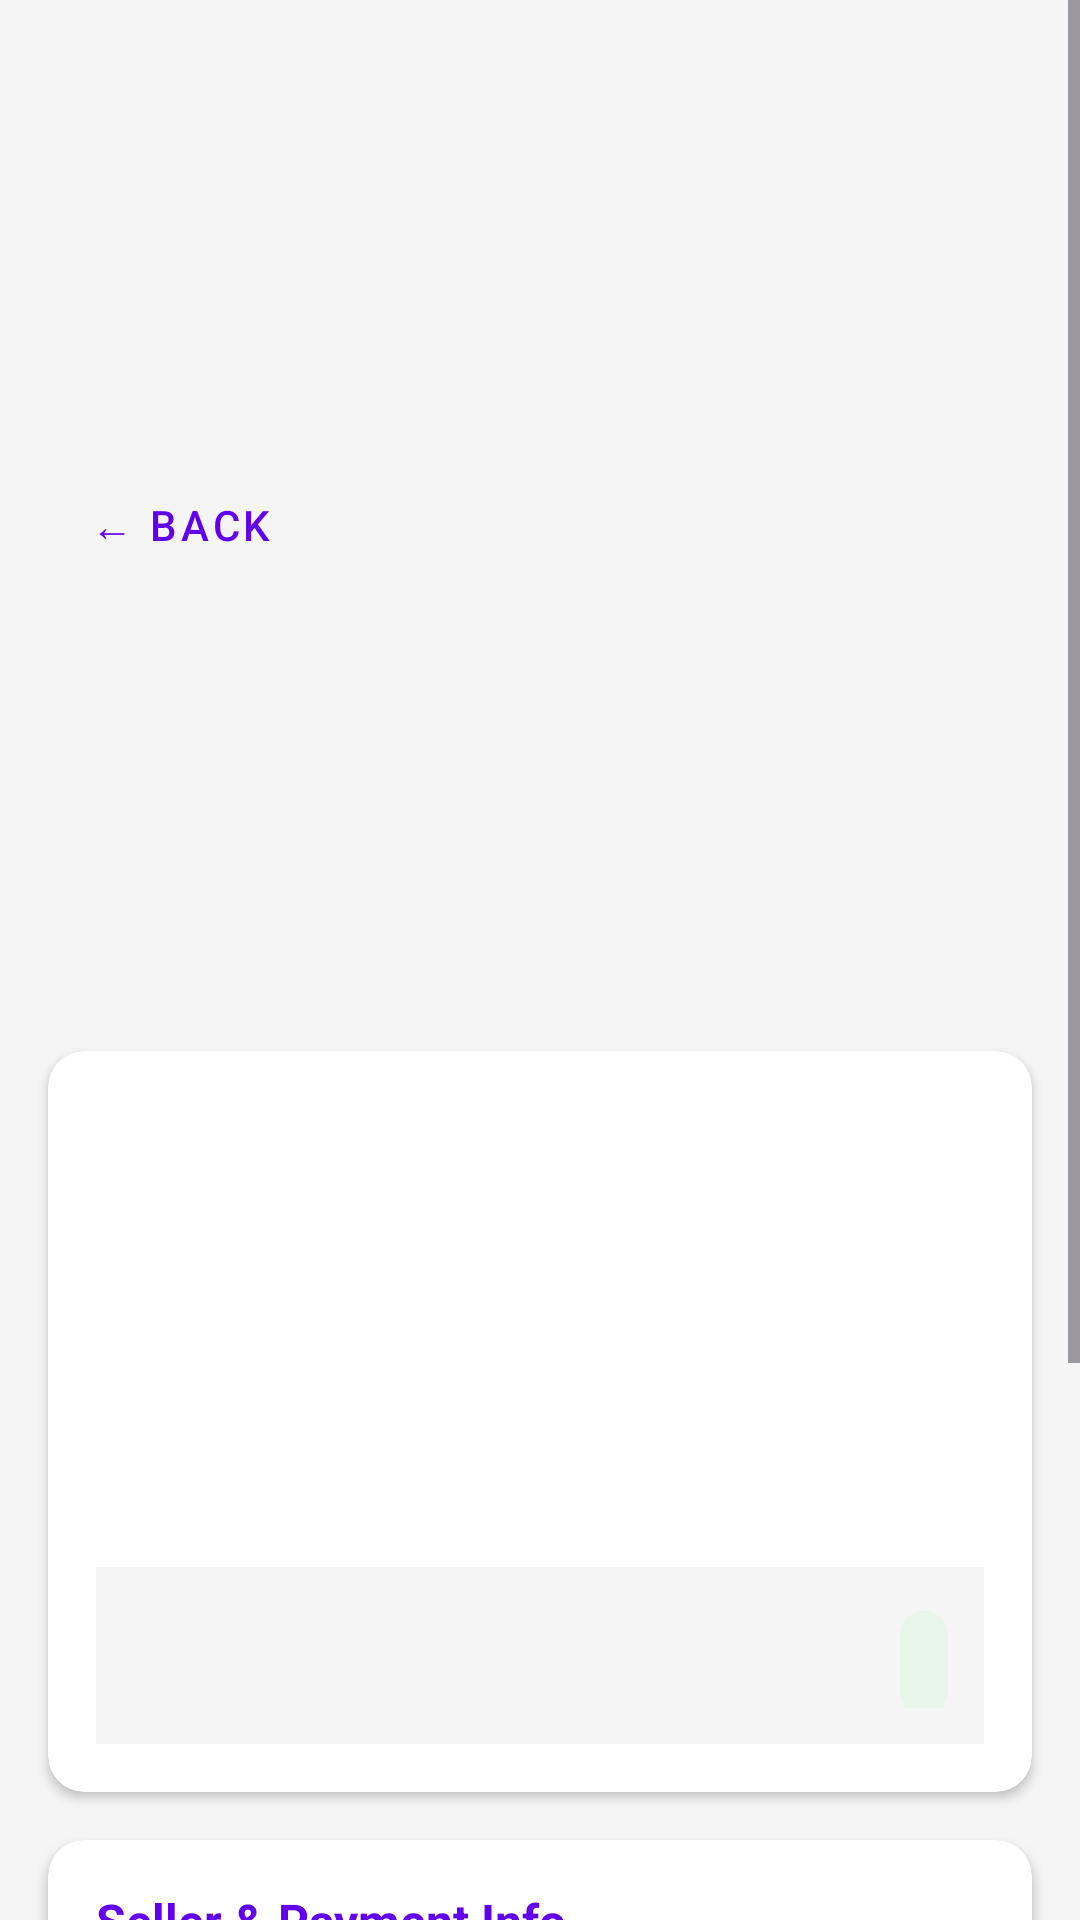

Write the Android layout XML for this screen, with the resource values it uses.
<!-- AndroidManifest.xml: application theme Theme.TextbookMarketplace -->
<!-- res/layout/activity_listing_detail.xml -->
<?xml version="1.0" encoding="utf-8"?>
<ScrollView xmlns:android="http://schemas.android.com/apk/res/android"

    xmlns:app="http://schemas.android.com/apk/res-auto"

    xmlns:tools="http://schemas.android.com/tools"

    android:layout_width="match_parent"

    android:layout_height="match_parent"

    android:background="@color/grey_100"

    tools:context="ui.ListingDetailActivity">



    <LinearLayout

        android:layout_width="match_parent"

        android:layout_height="wrap_content"

        android:orientation="vertical">



        

        <LinearLayout

            android:layout_width="match_parent"

            android:layout_height="wrap_content"

            android:orientation="horizontal"

            android:padding="16dp"

            android:gravity="center_vertical">



            

            <com.google.android.material.button.MaterialButton

                android:id="@+id/btnBack"

                style="@style/Widget.MaterialComponents.Button.TextButton"

                android:layout_width="wrap_content"

                android:layout_height="wrap_content"

                android:text="← Back"

                android:textColor="@color/colorPrimary" />



            <TextView

                android:layout_width="0dp"

                android:layout_height="wrap_content"

                android:layout_weight="1"

                android:text="Listing Details"

                android:textAlignment="center"

                android:textColor="@color/black"

                android:textSize="18sp"

                android:textStyle="bold" />



            

            <View

                android:layout_width="wrap_content"

                android:layout_height="wrap_content"

                android:layout_weight="0"

                android:minWidth="80dp"/>

        </LinearLayout>



        

        <androidx.cardview.widget.CardView

            android:layout_width="match_parent"

            android:layout_height="wrap_content"

            android:layout_marginHorizontal="16dp"

            android:layout_marginBottom="16dp"

            app:cardCornerRadius="12dp"

            app:cardElevation="2dp">



            <LinearLayout

                android:layout_width="match_parent"

                android:layout_height="wrap_content"

                android:orientation="vertical"

                android:padding="16dp">



                <TextView

                    android:id="@+id/tvDetailTitle"

                    android:layout_width="match_parent"

                    android:layout_height="wrap_content"

                    android:textColor="@color/black"

                    android:textSize="22sp"

                    android:textStyle="bold"

                    tools:text="Introduction to Algorithms" />



                <TextView

                    android:id="@+id/tvDetailAuthor"

                    android:layout_width="match_parent"

                    android:layout_height="wrap_content"

                    android:layout_marginTop="4dp"

                    android:textColor="@color/grey_600"

                    android:textSize="16sp"

                    tools:text="by Thomas H. Cormen" />



                <TextView

                    android:id="@+id/tvDetailIsbn"

                    android:layout_width="match_parent"

                    android:layout_height="wrap_content"

                    android:layout_marginTop="4dp"

                    android:textColor="@color/grey_500"

                    android:textSize="14sp"

                    tools:text="ISBN: 978-0262033848" />



                <LinearLayout

                    android:layout_width="match_parent"

                    android:layout_height="wrap_content"

                    android:layout_marginTop="16dp"

                    android:orientation="horizontal">



                    <TextView

                        android:id="@+id/tvDetailEdition"

                        android:layout_width="0dp"

                        android:layout_height="wrap_content"

                        android:layout_weight="1"

                        android:textColor="@color/grey_700"

                        android:textSize="14sp"

                        tools:text="Edition: 4th" />



                    <TextView

                        android:id="@+id/tvDetailCondition"

                        android:layout_width="0dp"

                        android:layout_height="wrap_content"

                        android:layout_weight="1"

                        android:textColor="@color/green_700"

                        android:textSize="14sp"

                        tools:text="Condition: Good" />

                </LinearLayout>



                <LinearLayout

                    android:layout_width="match_parent"

                    android:layout_height="wrap_content"

                    android:layout_marginTop="8dp"

                    android:orientation="horizontal">



                    <TextView

                        android:id="@+id/tvDetailFaculty"

                        android:layout_width="0dp"

                        android:layout_height="wrap_content"

                        android:layout_weight="1"

                        android:textColor="@color/grey_700"

                        android:textSize="14sp"

                        tools:text="Faculty: Science" />



                    <TextView

                        android:id="@+id/tvDetailCourseCode"

                        android:layout_width="0dp"

                        android:layout_height="wrap_content"

                        android:layout_weight="1"

                        android:textColor="@color/colorPrimary"

                        android:textSize="14sp"

                        android:textStyle="bold"

                        tools:text="CSC313" />

                </LinearLayout>



                <LinearLayout

                    android:layout_width="match_parent"

                    android:layout_height="wrap_content"

                    android:layout_marginTop="16dp"

                    android:background="@color/grey_100"

                    android:orientation="horizontal"

                    android:padding="12dp">



                    <TextView

                        android:id="@+id/tvDetailPrice"

                        android:layout_width="0dp"

                        android:layout_height="wrap_content"

                        android:layout_weight="1"

                        android:textColor="@color/black"

                        android:textSize="24sp"

                        android:textStyle="bold"

                        tools:text="R350.00" />



                    <TextView

                        android:id="@+id/tvDetailCopies"

                        android:layout_width="wrap_content"

                        android:layout_height="wrap_content"

                        android:background="@drawable/bg_copies_badge"

                        android:padding="8dp"

                        android:textColor="@color/green_700"

                        android:textSize="14sp"

                        android:textStyle="bold"

                        tools:text="3 copies left" />

                </LinearLayout>



            </LinearLayout>

        </androidx.cardview.widget.CardView>



        

        <androidx.cardview.widget.CardView

            android:layout_width="match_parent"

            android:layout_height="wrap_content"

            android:layout_marginHorizontal="16dp"

            android:layout_marginBottom="16dp"

            app:cardCornerRadius="12dp"

            app:cardElevation="2dp">



            <LinearLayout

                android:layout_width="match_parent"

                android:layout_height="wrap_content"

                android:orientation="vertical"

                android:padding="16dp">



                <TextView

                    android:layout_width="wrap_content"

                    android:layout_height="wrap_content"

                    android:text="Seller &amp; Payment Info"

                    android:textColor="@color/colorPrimary"

                    android:textSize="16sp"

                    android:textStyle="bold" />



                <TextView

                    android:id="@+id/tvDetailSellerName"

                    android:layout_width="match_parent"

                    android:layout_height="wrap_content"

                    android:layout_marginTop="16dp"

                    android:textColor="@color/black"

                    android:textSize="16sp"

                    android:textStyle="bold"

                    tools:text="John Doe" />



                <TextView

                    android:id="@+id/tvDetailSellerEmail"

                    android:layout_width="match_parent"

                    android:layout_height="wrap_content"

                    android:layout_marginTop="4dp"

                    android:textSize="14sp"

                    tools:text="john.doe@example.com" />



                <TextView

                    android:id="@+id/tvDetailListingDate"

                    android:layout_width="match_parent"

                    android:layout_height="wrap_content"

                    android:layout_marginTop="4dp"

                    android:textSize="14sp"

                    android:textColor="@color/grey_500"

                    tools:text="Listed: 2024-05-01" />



                <View

                    android:layout_width="match_parent"

                    android:layout_height="1dp"

                    android:layout_marginTop="16dp"

                    android:layout_marginBottom="16dp"

                    android:background="@color/grey_200" />



                <TextView

                    android:layout_width="wrap_content"

                    android:layout_height="wrap_content"

                    android:text="Banking Details (for EFT Payment)"

                    android:textColor="@color/black"

                    android:textSize="14sp"

                    android:textStyle="bold" />



                <TextView

                    android:id="@+id/tvPaymentInfo"

                    android:layout_width="match_parent"

                    android:layout_height="wrap_content"

                    android:layout_marginTop="8dp"

                    android:background="@color/grey_100"

                    android:padding="12dp"

                    android:textSize="14sp"

                    android:textColor="@color/grey_700"

                    tools:text="Bank: FNB\nAcc: ******4589\nBranch: 250655" />



            </LinearLayout>

        </androidx.cardview.widget.CardView>



        <View

            android:layout_width="match_parent"

            android:layout_height="32dp"/>



    </LinearLayout>



</ScrollView>
<!-- resources referenced by this layout -->
<resources>
  <color name="black">#FF000000</color>
  <color name="colorPrimary">#FF6200EE</color>
  <color name="green_700">#FF388E3C</color>
  <color name="grey_100">#FFF5F5F5</color>
  <color name="grey_200">#FFEEEEEE</color>
  <color name="grey_500">#FF9E9E9E</color>
  <color name="grey_600">#FF757575</color>
  <color name="grey_700">#FF616161</color>
  <!-- drawable bg_copies_badge (drawable) -->
  <?xml version="1.0" encoding="utf-8"?>
  <shape xmlns:android="http://schemas.android.com/apk/res/android"
  
      android:shape="rectangle">
  
      <solid android:color="#E8F5E9"/>
  
      <corners android:radius="12dp"/>
  
  </shape>
  <style name="Theme.TextbookMarketplace" parent="Theme.Material3.Light.NoActionBar">
          <item name="colorPrimary">@color/magenta_primary</item>
          <item name="colorPrimaryVariant">@color/magenta_primary_variant</item>
          <item name="colorOnPrimary">@color/magenta_on_primary</item>
  
          <item name="android:statusBarColor">@color/status_bar</item>
          <item name="android:windowBackground">@color/background</item>
  
          
          <item name="android:windowActivityTransitions">true</item>
          <item name="android:windowEnterTransition">@android:transition/fade</item>
          <item name="android:windowExitTransition">@android:transition/fade</item>
      </style>
  <color name="magenta_primary">#FF00FF</color>
  <color name="magenta_primary_variant">#CC00CC</color>
  <color name="magenta_on_primary">#FFFFFF</color>
  <color name="status_bar">@color/status_bar_light</color>
  <color name="background">@color/background_light</color>
  <color name="status_bar_light">#E0E0E0</color>
  <color name="background_light">#FFFFFF</color>
</resources>
